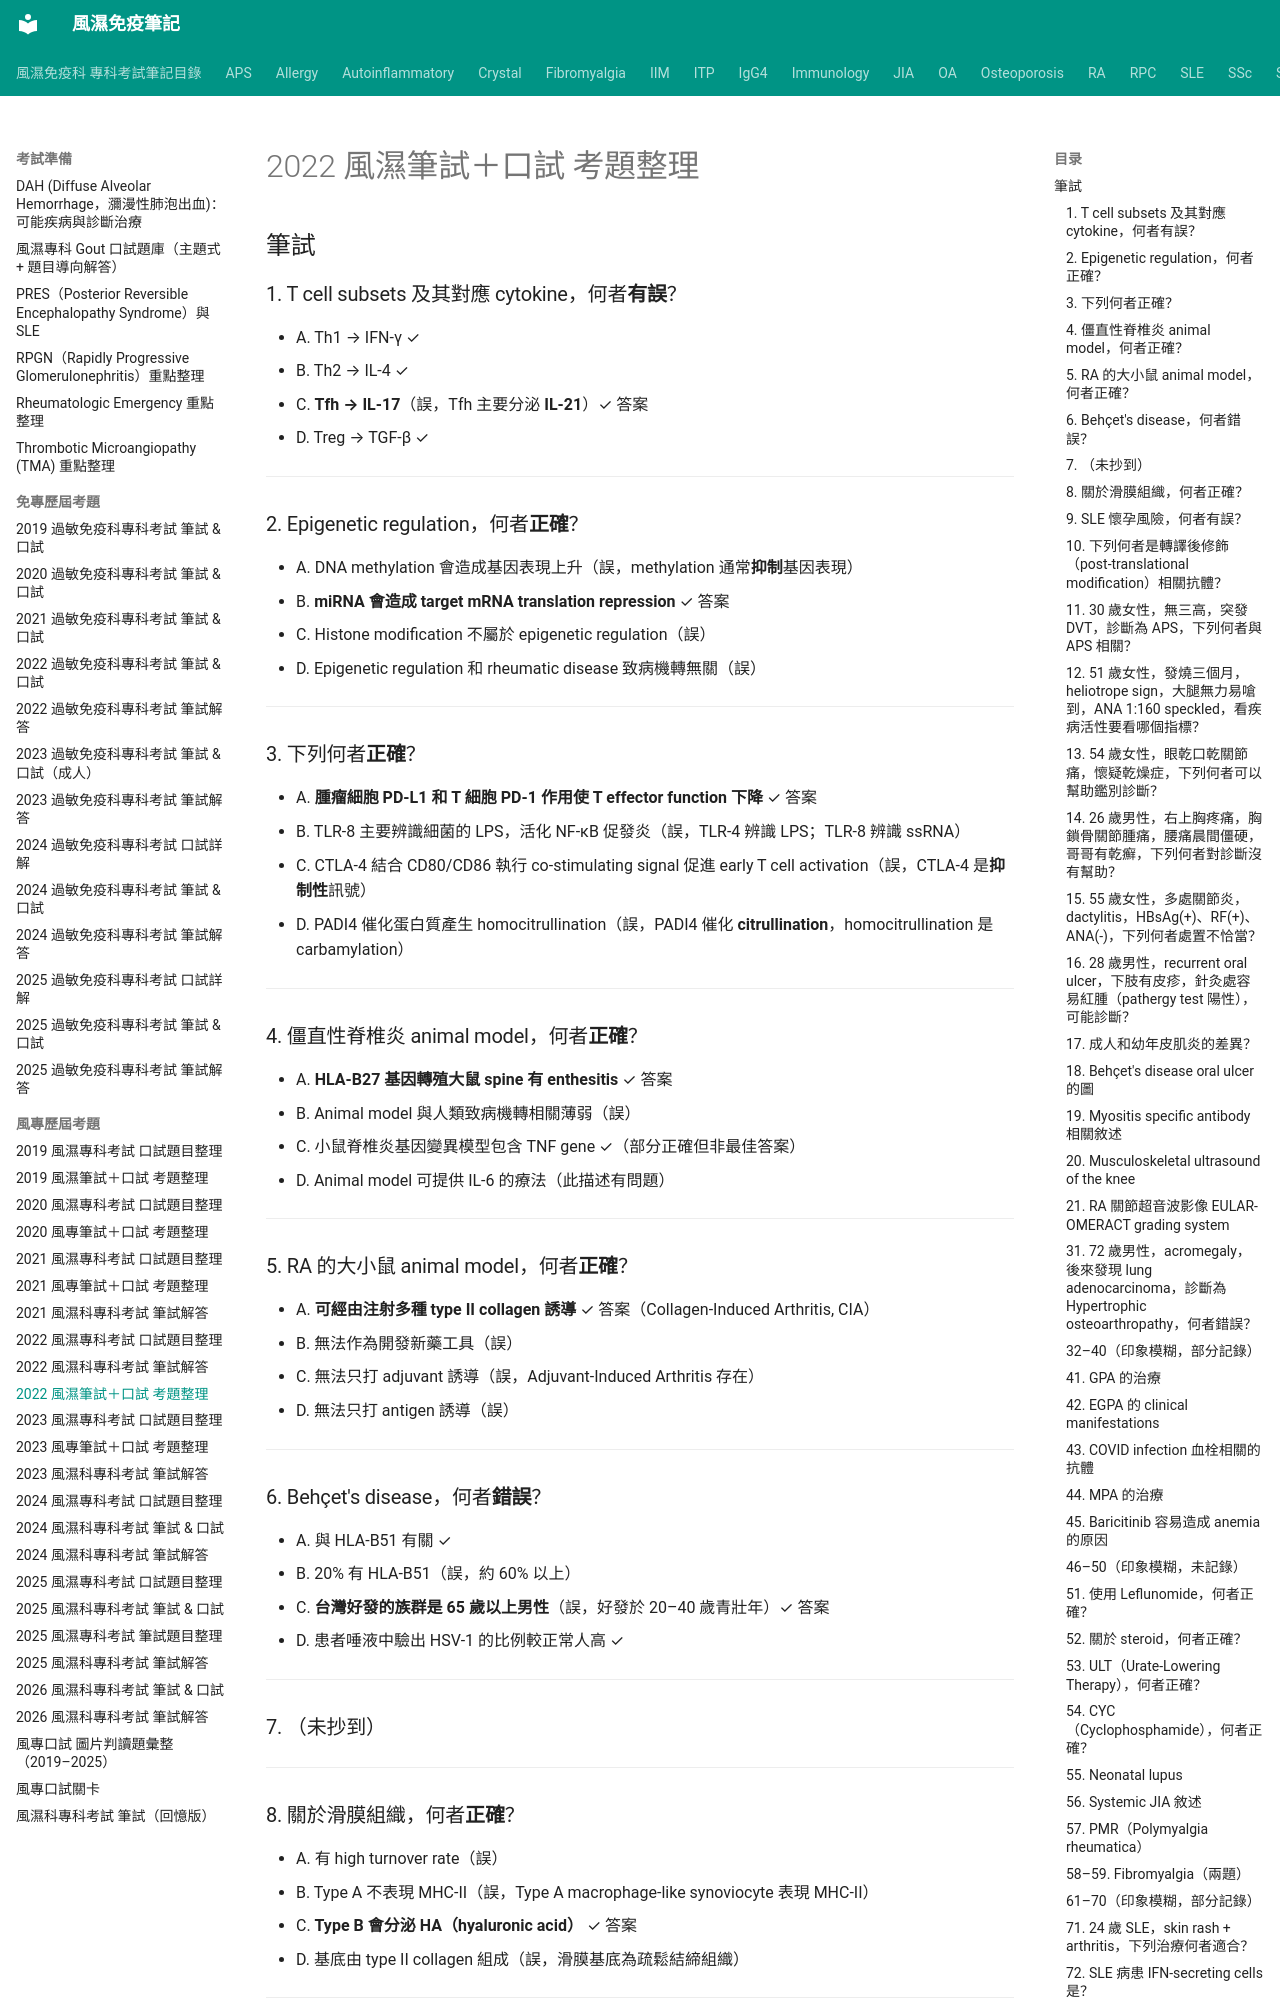

repository: tsaiming1014/rheum-note · page: 考試準備/風專歷屆考題/2022風濕筆試+口試/index.html · generator: mkdocs

# 2022 風濕筆試＋口試 考題整理

## 筆試

### 1. T cell subsets 及其對應 cytokine，何者**有誤**？
- A. Th1 → IFN-γ ✓
- B. Th2 → IL-4 ✓
- C. **Tfh → IL-17**（誤，Tfh 主要分泌 **IL-21**）✓ 答案
- D. Treg → TGF-β ✓

---

### 2. Epigenetic regulation，何者**正確**？
- A. DNA methylation 會造成基因表現上升（誤，methylation 通常**抑制**基因表現）
- B. **miRNA 會造成 target mRNA translation repression** ✓ 答案
- C. Histone modification 不屬於 epigenetic regulation（誤）
- D. Epigenetic regulation 和 rheumatic disease 致病機轉無關（誤）

---

### 3. 下列何者**正確**？
- A. **腫瘤細胞 PD-L1 和 T 細胞 PD-1 作用使 T effector function 下降** ✓ 答案
- B. TLR-8 主要辨識細菌的 LPS，活化 NF-κB 促發炎（誤，TLR-4 辨識 LPS；TLR-8 辨識 ssRNA）
- C. CTLA-4 結合 CD80/CD86 執行 co-stimulating signal 促進 early T cell activation（誤，CTLA-4 是**抑制性**訊號）
- D. PADI4 催化蛋白質產生 homocitrullination（誤，PADI4 催化 **citrullination**，homocitrullination 是 carbamylation）

---

### 4. 僵直性脊椎炎 animal model，何者**正確**？
- A. **HLA-B27 基因轉殖大鼠 spine 有 enthesitis** ✓ 答案
- B. Animal model 與人類致病機轉相關薄弱（誤）
- C. 小鼠脊椎炎基因變異模型包含 TNF gene ✓（部分正確但非最佳答案）
- D. Animal model 可提供 IL-6 的療法（此描述有問題）

---

### 5. RA 的大小鼠 animal model，何者**正確**？
- A. **可經由注射多種 type II collagen 誘導** ✓ 答案（Collagen-Induced Arthritis, CIA）
- B. 無法作為開發新藥工具（誤）
- C. 無法只打 adjuvant 誘導（誤，Adjuvant-Induced Arthritis 存在）
- D. 無法只打 antigen 誘導（誤）

---

### 6. Behçet's disease，何者**錯誤**？
- A. 與 HLA-B51 有關 ✓
- B. 20% 有 HLA-B51（誤，約 60% 以上）
- C. **台灣好發的族群是 65 歲以上男性**（誤，好發於 20–40 歲青壯年）✓ 答案
- D. 患者唾液中驗出 HSV-1 的比例較正常人高 ✓

---

### 7. （未抄到）

---
